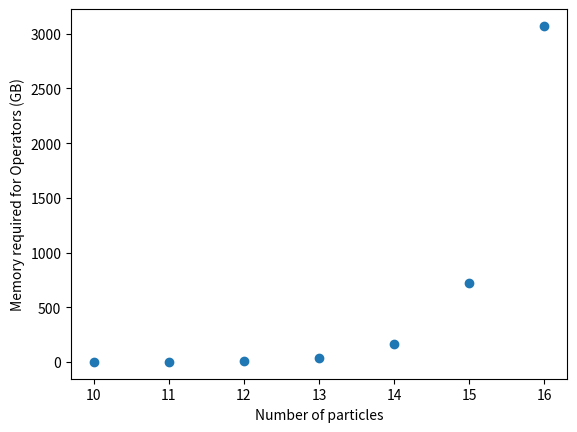
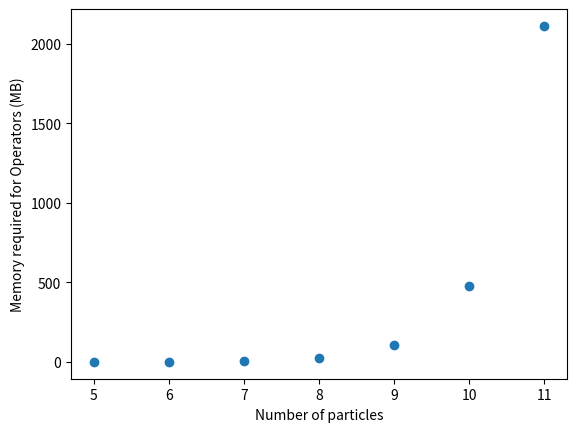
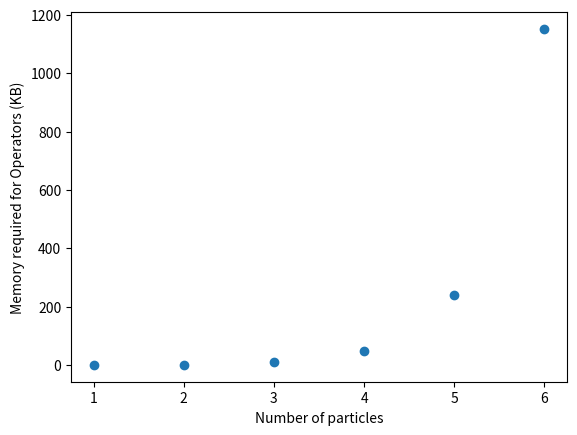

Here is the Python script that generated these plots, in order:
# -*- coding: utf-8 -*-
"""
Week 2 labs, Quantum Many Body

Created on Thu Sep 24 12:16:27 2026

@author: Maks Selevic, Joe Martin
"""

# Imports
import numpy as np
import matplotlib.pyplot as plt
from time import perf_counter

# Function Definitions
def create_operators(size):
    sx = 0.5*np.array([[0,1],[1,0]])
    sy = 0.5*np.array([[0, -1.0j],[1.0j,0]])
    sz = 0.5*np.array([[1,0],[0,-1]])
    identity = np.identity(2)

    sx_operators = []
    sy_operators = []
    sz_operators = []

    for j in range(size):
        factors_x = [identity]*size
        factors_y = [identity]*size
        factors_z = [identity]*size

        factors_x[j] = sx
        factors_y[j] = sy
        factors_z[j] = sz

        operator_x = factors_x[0]
        operator_y = factors_y[0]
        operator_z = factors_z[0]

        for factor_x in factors_x[1:]:
            operator_x = np.kron(operator_x, factor_x)
        for factor_y in factors_y[1:]:
            operator_y = np.kron(operator_y, factor_y)
        for factor_z in factors_z[1:]:
            operator_z = np.kron(operator_z, factor_z)

        sx_operators.append(operator_x)
        sy_operators.append(operator_y)
        sz_operators.append(operator_z)

    return sx_operators, sy_operators, sz_operators

def evaluate_commutator(A, B, expectation):
    commutator = np.dot(A,B)-np.dot(B,A)
    return np.allclose(commutator, expectation)


def plot_table(matrix, title):
    fig, ax = plt.subplots()
    norm = plt.Normalize(-1, 1)
    table = ax.table(cellText=matrix,
                     loc=(0,0), cellLoc="center",
                     cellColours=plt.cm.coolwarm_r(norm(np.abs(matrix))))
    for i in range(len(matrix)):
        for j in range(len(matrix)):
            cell = table[i, j]
            cell.set_height(1/len(matrix))
    ax.set_xticks([])
    ax.set_yticks([])
    ax.set_title(title)

def operators_memory_usage_dense(n_particles, output_unit):
    n_elements = (2**n_particles)**2
    # Number of elements * bytes per element * 3 dimensions (xyz) * Number of particles
    memory_bytes = n_elements*16*3*n_particles 
    if output_unit == "b":
        return memory_bytes/8
    elif output_unit == "B":
        return memory_bytes
    elif output_unit == "KB":
        return memory_bytes/1024
    elif output_unit == "MB":
        return memory_bytes/(1024**2)
    elif output_unit == "GB":
        return memory_bytes/(1024**3)
    elif output_unit == "TB":
        return memory_bytes/(1024**4)
    else:
        return "Incorrect unit chosen. Use b, B, KB, MB, GB or TB."

def construction_time_trial(particle_range, repeats):
    trial_times = []
    for i in range(repeats):
        print(f"Construction time trial - loop {i+1} of {repeats}")
        times = np.zeros(len(particle_range))
        for n in particle_range:
            start = perf_counter()
            create_operators(n)
            end = perf_counter()
            times[n-2] = end-start
        trial_times.append(times)
    average_times = np.sum(trial_times, axis=0)/repeats
    return average_times, np.array(trial_times)

# Variables
n = 4
#sx_operators, sy_operators, sz_operators = create_operators(n)

memory_n_gb = 16
memory_n_mb = 11
memory_n_kb = 6

range_gb = range(10, memory_n_gb+1)
range_mb = range(5, memory_n_mb+1)
range_kb = range(1, memory_n_kb+1)

memory_needed_gb = []
memory_needed_mb = []
memory_needed_kb = []

n_construction_trial = 11
construction_trial_repeats = 4
trial_particles = range(2, n_construction_trial+1)
###############################################################################
# Problem 5
###############################################################################

#plot_table(sy_operators[3], f"Sy operator of the fourth particle, n = {n}")
#plot_table(sx_operators[2], f"Sx operator of the third particle, n = {n}")

#sx2_sz2 = evaluate_commutator(sx_operators[2], sz_operators[2], -1j*sy_operators[2])
#print(f"Is the Sx2 and Sz2 commutator equivalent to -i*Sy2? {"Yes!" if sx2_sz2 else "No!"}")

###############################################################################
# Problem 6
###############################################################################

#print(f"{operators_memory_usage_dense(13, "GB"):.3f}")

for n in range_gb:
    memory = operators_memory_usage_dense(n, "GB")
    memory_needed_gb.append(memory)

for n in range_mb:
    memory = operators_memory_usage_dense(n, "MB")
    memory_needed_mb.append(memory)

for n in range_kb:
    memory = operators_memory_usage_dense(n, "KB")
    memory_needed_kb.append(memory)

plt.scatter(range_gb, memory_needed_gb)
plt.xlabel("Number of particles")
plt.ylabel("Memory required for Operators (GB)")
plt.show()

plt.scatter(range_mb, memory_needed_mb)
plt.xlabel("Number of particles")
plt.ylabel("Memory required for Operators (MB)")
plt.show()

plt.scatter(range_kb, memory_needed_kb)
plt.xlabel("Number of particles")
plt.ylabel("Memory required for Operators (KB)")
plt.show()
    
#average_trial_times, trial_times = construction_time_trial(trial_particles, construction_trial_repeats)

#plt.scatter(trial_particles, average_trial_times)
#plt.xlabel("Number of Particles")
#plt.ylabel("Mean Construction Time of Operators (s)")
#plt.show()
